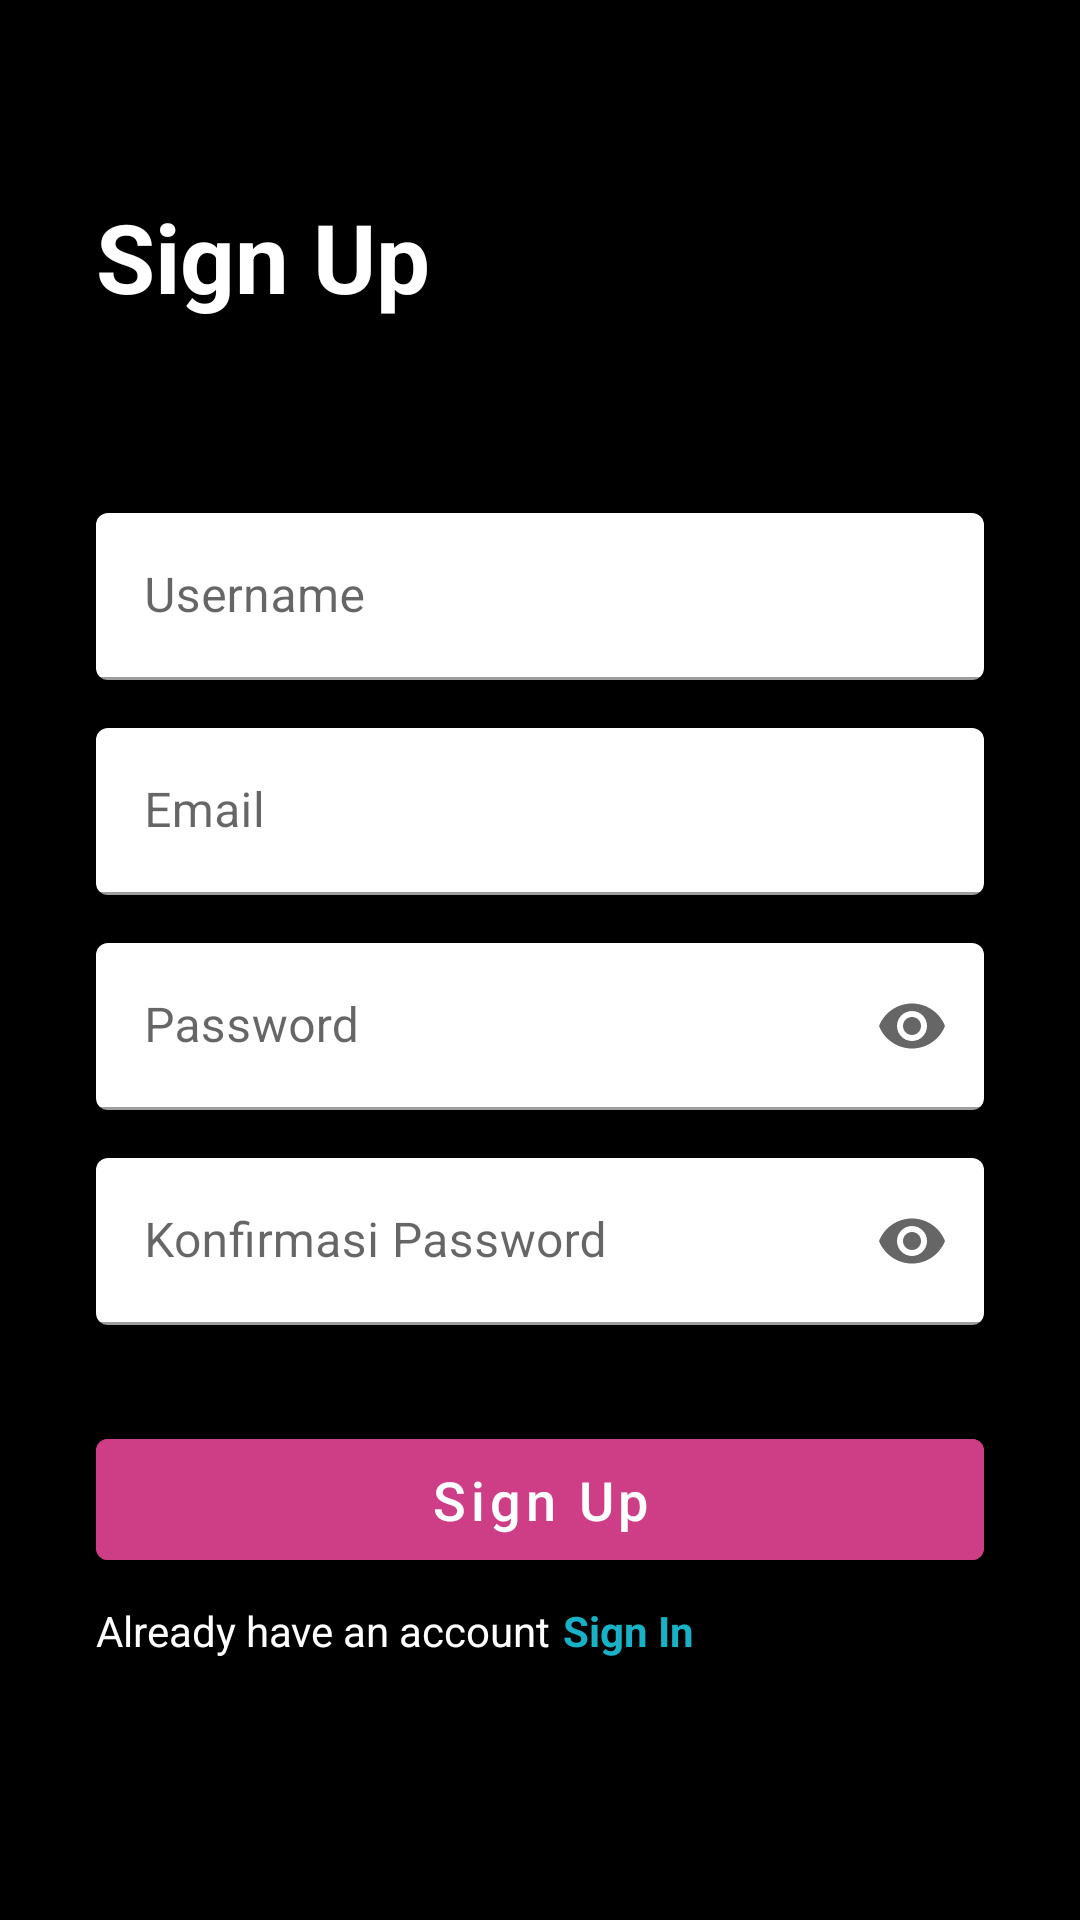

Android layout source for this screen:
<!-- AndroidManifest.xml: application theme Theme.Movie -->
<!-- res/layout/fragment_register.xml -->
<?xml version="1.0" encoding="utf-8"?>
<androidx.constraintlayout.widget.ConstraintLayout xmlns:android="http://schemas.android.com/apk/res/android"
    xmlns:tools="http://schemas.android.com/tools"
    android:layout_width="match_parent"
    android:layout_height="match_parent"
    xmlns:app="http://schemas.android.com/apk/res-auto"
    android:orientation="vertical"
    tools:context=".fragment.RegisterFragment"
    android:background="@color/black">


    <ImageView
        android:layout_width="wrap_content"
        android:layout_height="wrap_content"
        android:background="@drawable/mockup2"
        tools:ignore="MissingConstraints"
        android:contentDescription="@string/todo" />
    <TextView
        android:id="@+id/title"
        android:layout_width="wrap_content"
        android:layout_height="wrap_content"
        android:layout_marginStart="32dp"
        android:text="@string/sign_up"
        android:textColor="@color/white"
        android:textSize="32sp"
        android:layout_marginTop="64dp"
        android:textStyle="bold"
        app:layout_constraintTop_toTopOf="parent"
        app:layout_constraintStart_toStartOf="parent"
        tools:ignore="MissingConstraints" />

    <com.google.android.material.textfield.TextInputLayout
        android:id="@+id/wrap_username"
        style="@style/Widget.MaterialComponents.TextInputLayout.OutlinedBox"
        android:layout_width="match_parent"
        android:layout_height="wrap_content"
        app:boxBackgroundMode="filled"
        android:layout_marginHorizontal="32dp"
        app:layout_constraintTop_toBottomOf="@id/title"
        android:layout_marginTop="64dp"
        tools:ignore="MissingConstraints">

        <com.google.android.material.textfield.TextInputEditText
            android:id="@+id/et_username"
            android:layout_width="match_parent"
            android:layout_height="wrap_content"
            android:hint="@string/username"
            android:singleLine="true"
            android:maxLines="1"/>

    </com.google.android.material.textfield.TextInputLayout>
    <com.google.android.material.textfield.TextInputLayout
        android:id="@+id/wrap_email"
        style="@style/Widget.MaterialComponents.TextInputLayout.OutlinedBox"
        android:layout_width="match_parent"
        android:layout_height="wrap_content"
        app:boxBackgroundMode="filled"
        android:layout_marginHorizontal="32dp"
        app:layout_constraintTop_toBottomOf="@+id/wrap_username"
        android:layout_marginTop="16dp"
        tools:ignore="MissingConstraints">

        <com.google.android.material.textfield.TextInputEditText
            android:id="@+id/et_email"
            android:layout_width="match_parent"
            android:layout_height="wrap_content"
            android:hint="@string/email"
            android:singleLine="true"
            android:maxLines="1"/>
    </com.google.android.material.textfield.TextInputLayout>

    <com.google.android.material.textfield.TextInputLayout
        android:id="@+id/wrap_password"
        style="@style/Widget.MaterialComponents.TextInputLayout.OutlinedBox"
        android:layout_width="match_parent"
        android:layout_height="wrap_content"
        android:layout_marginTop="16dp"
        app:boxBackgroundMode="filled"
        android:layout_marginHorizontal="32dp"
        app:endIconMode="password_toggle"
        app:layout_constraintTop_toBottomOf="@+id/wrap_email"
        tools:ignore="MissingConstraints">

        <com.google.android.material.textfield.TextInputEditText
            android:id="@+id/et_password"
            android:layout_width="match_parent"
            android:layout_height="wrap_content"
            android:hint="@string/password"
            android:singleLine="true"
            android:maxLines="1"
            android:inputType="textPassword"/>

    </com.google.android.material.textfield.TextInputLayout>
    <com.google.android.material.textfield.TextInputLayout
        android:id="@+id/wrap_confirm_password"
        style="@style/Widget.MaterialComponents.TextInputLayout.OutlinedBox"
        android:layout_width="match_parent"
        android:layout_height="wrap_content"
        app:boxBackgroundMode="filled"
        android:layout_marginTop="16dp"
        android:layout_marginHorizontal="32dp"
        app:endIconMode="password_toggle"
        app:layout_constraintTop_toBottomOf="@+id/wrap_password"
        tools:ignore="MissingConstraints">

        <com.google.android.material.textfield.TextInputEditText
            android:id="@+id/et_confirm_password"
            android:layout_width="match_parent"
            android:layout_height="wrap_content"
            android:hint="@string/konfirmasi_password"
            android:singleLine="true"
            android:maxLines="1"
            android:inputType="textPassword"/>

    </com.google.android.material.textfield.TextInputLayout>
    <com.google.android.material.button.MaterialButton
        android:id="@+id/btn_daftar"
        android:layout_width="match_parent"
        android:padding="8dp"
        android:layout_marginHorizontal="32dp"
        android:layout_height="wrap_content"
        android:layout_gravity="center"
        android:backgroundTint="@color/pink"
        android:text="@string/sign_up"
        android:layout_marginTop="32dp"
        android:textAllCaps="false"
        android:textColor="@color/white"
        app:layout_constraintTop_toBottomOf="@+id/wrap_confirm_password"
        android:textSize="18sp"
        tools:ignore="MissingConstraints" />

    <TextView
        android:id="@+id/tv_dont_have_account"
        android:layout_width="wrap_content"
        android:layout_height="wrap_content"
        android:layout_marginTop="8dp"
        android:layout_marginStart="32dp"
        android:text="@string/already_have_an_account"
        android:textColor="@color/white"
        app:layout_constraintStart_toStartOf="parent"
        app:layout_constraintTop_toBottomOf="@id/btn_daftar" />

    <TextView
        android:id="@+id/btn_sign_in"
        android:layout_width="wrap_content"
        android:textStyle="bold"
        android:layout_height="wrap_content"
        android:layout_marginStart="4dp"
        android:text="@string/sign_in"
        android:textColor="@color/biru"
        app:layout_constraintStart_toEndOf="@id/tv_dont_have_account"
        app:layout_constraintTop_toTopOf="@id/tv_dont_have_account" />


</androidx.constraintlayout.widget.ConstraintLayout>
<!-- resources referenced by this layout -->
<resources>
  <color name="biru">#18B2C6</color>
  <color name="black">#FF000000</color>
  <color name="pink">#CE3E86</color>
  <color name="white">#FFFFFFFF</color>
  <string name="already_have_an_account">Already have an account</string>
  <string name="email">Email</string>
  <string name="konfirmasi_password">Konfirmasi Password</string>
  <string name="password">Password</string>
  <string name="sign_in">Sign In</string>
  <string name="sign_up">Sign Up</string>
  <string name="todo">TODO</string>
  <string name="username">Username</string>
  <style name="Theme.Movie" parent="Theme.MaterialComponents.DayNight.NoActionBar">
          
          <item name="colorPrimary">@color/purple_500</item>
          <item name="colorPrimaryVariant">@color/purple_700</item>
          <item name="colorOnPrimary">@color/white</item>
          
          <item name="colorSecondary">@color/teal_200</item>
          <item name="colorSecondaryVariant">@color/teal_700</item>
          <item name="colorOnSecondary">@color/black</item>
          
          <item name="android:statusBarColor" tools:targetApi="l">?attr/colorPrimaryVariant</item>
          
      </style>
  <color name="purple_500">#FF6200EE</color>
  <color name="purple_700">#FF3700B3</color>
  <color name="teal_200">#FF03DAC5</color>
  <color name="teal_700">#FF018786</color>
</resources>
